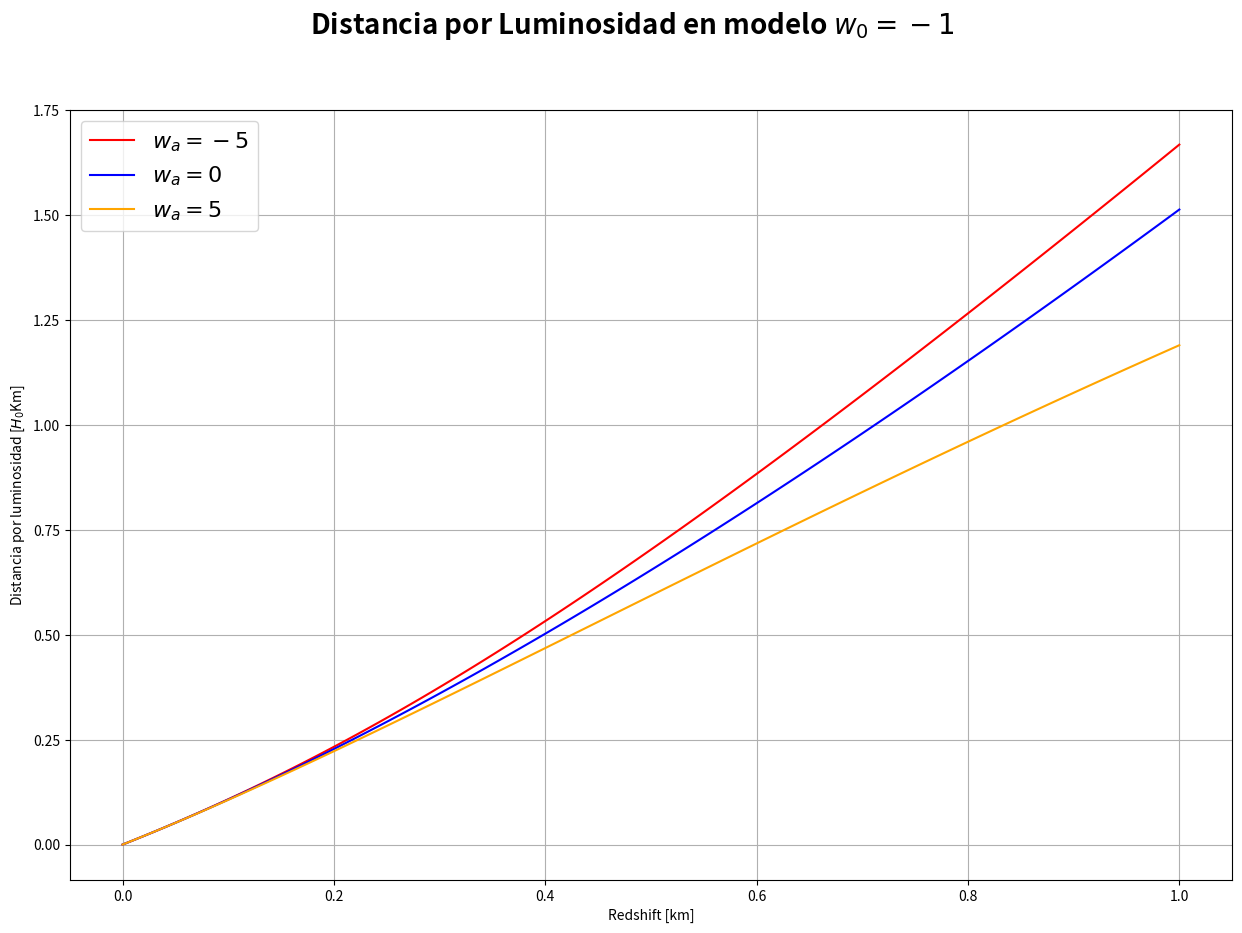

Python code for this plot:
import numpy as np
import matplotlib as mpl
import matplotlib.pyplot as plt
from scipy.integrate import quad


# Definimos las función distancia por luminosidad, con parametros de entrada un vector con distintos z, w_0, w_a, Omega_M.
def H0_dl(z, w_0, w_a, Omega_M=0.334):
    Omega_DE = 1 - Omega_M

    def f(z):
        return 1 / np.sqrt(
            Omega_M * (1 + z) ** 3
            + Omega_DE
            * (1 + z) ** (3 * (1 + w_0 + w_a))
            * np.exp(-3 * w_a * (z / (1 + z)))
        )

    integral = quad(f, 0, z)[0]
    return (1 + z) * integral


def H0_dl_vec(z, w_0, w_a, Omega_M=0.334):
    H0_dl_vectorizada = np.vectorize(H0_dl)
    return H0_dl_vectorizada(z, w_0, w_a, Omega_M)


# Dibujamos la distnacia por luminosidad para w_0=-1 y w_a=-5,0,5 en el rango z=(0,1)
z = np.linspace(0, 1, 100)
w_a = [-5, 0, 5]
fig, ax = plt.subplots(1, figsize=(15, 10))
ax.grid(True)

ax.plot(z, H0_dl_vec(z, -1, w_a[0]), "-", color="red", label=r"$w_a=-5$")
ax.plot(z, H0_dl_vec(z, -1, w_a[1]), "-", color="blue", label=r"$w_a=0$")
ax.plot(z, H0_dl_vec(z, -1, w_a[2]), "-", color="orange", label=r"$w_a=5$")

ax.legend(loc=2, fontsize=16)
x_min, x_max, y_min, y_max = ax.axis("tight")
ax.axis([x_min, x_max, y_min, y_max])

ax.axes.xaxis.set_label_text("Redshift [km]")
ax.axes.yaxis.set_label_text("Distancia por luminosidad [" r"$H_0$" "Km]")

fig.suptitle(
    "Distancia por Luminosidad en modelo " + r"$w_0=-1$", fontsize=20, fontweight="bold"
)
plt.show()

# Calculamos el valor para z=0.2, w_0=-1 y w_a=5
print("El valor de H_0 d_L es: ", H0_dl(0.2, -1, 5))


# Construimos la funcion modulo de distancias
def mu_th(z, h, w_0, w_a, Omega_M=0.334):
    H0_1 = 2997.9 / h
    return 5 * np.log10(H0_dl_vec(z, w_0, w_a, Omega_M) * H0_1) + 25


# Calculamos el valor para z=0.2, h=0.7 w_0=-1 y w_a=5
print("El valor de mu_th es: ", mu_th(0.2, 0.7, -1, 5))
